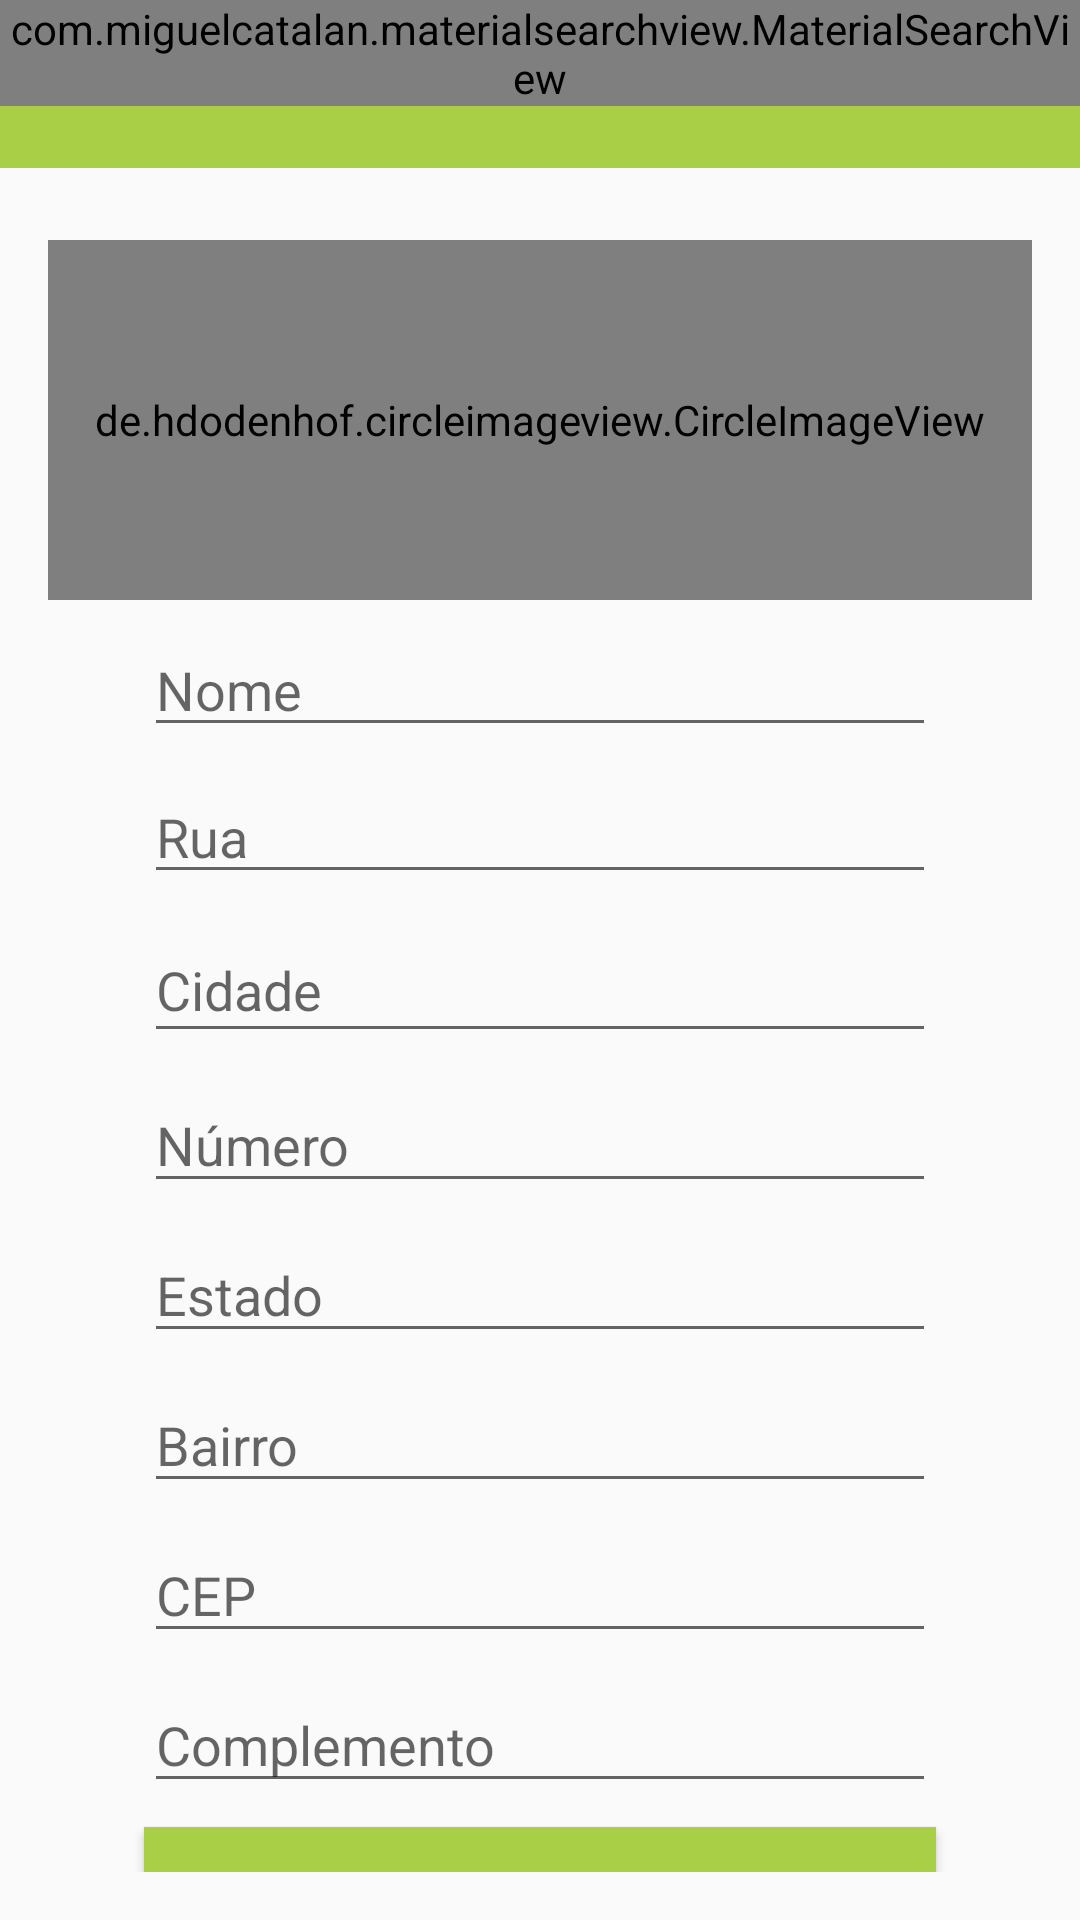

The Android layout XML behind this screen, and the referenced resources:
<!-- AndroidManifest.xml: application theme AppTheme -->
<!-- res/layout/activity_configuracoes_usuario.xml -->
<?xml version="1.0" encoding="utf-8"?>
<LinearLayout xmlns:android="http://schemas.android.com/apk/res/android"
    xmlns:app="http://schemas.android.com/apk/res-auto"
    xmlns:tools="http://schemas.android.com/tools"
    android:layout_width="match_parent"
    android:layout_height="match_parent"
    android:orientation="vertical"
    tools:context="com.example.example.vidafit1.activity.ConfiguracoesUsuarioActivity">

    <include
        android:id="@+id/activity_usuario_toolbar"
        layout="@layout/toolbar"
        android:layout_width="match_parent"
        android:layout_height="wrap_content"
        app:layout_constraintEnd_toEndOf="parent"
        app:layout_constraintStart_toStartOf="parent"
        app:layout_constraintTop_toTopOf="parent" />
    <LinearLayout
        android:layout_width="match_parent"
        android:layout_height="match_parent"
        android:orientation="vertical"
        android:padding="16dp">

        <de.hdodenhof.circleimageview.CircleImageView

            android:id="@+id/imagePerfilEmpresa"
            android:layout_width="match_parent"
            android:layout_height="120dp"
            android:layout_marginTop="8dp"
            android:layout_marginBottom="8dp"
            android:src="@drawable/perfil" />

        <EditText
            android:id="@+id/editEmpresaNome"
            android:layout_width="match_parent"
            android:layout_height="41dp"
            android:layout_marginStart="32dp"
            android:layout_marginEnd="32dp"
            android:layout_marginBottom="8dp"
            android:ems="10"
            android:hint="Nome"
            android:inputType="text"
            app:layout_constraintBottom_toTopOf="@+id/editTelefone"
            app:layout_constraintEnd_toEndOf="parent"
            app:layout_constraintStart_toStartOf="parent"
            app:layout_constraintTop_toBottomOf="@+id/editEmpresaNome" />

        <EditText
            android:id="@+id/editEmpresaCategoria"
            android:layout_width="match_parent"
            android:layout_height="41dp"
            android:layout_marginStart="32dp"
            android:layout_marginEnd="32dp"
            android:layout_marginBottom="8dp"
            android:ems="10"
            android:hint="Rua"
            android:inputType="text"
            app:layout_constraintBottom_toTopOf="@+id/editSenha"
            app:layout_constraintEnd_toEndOf="parent"
            app:layout_constraintStart_toStartOf="parent"
            app:layout_constraintTop_toBottomOf="@+id/editEmail" />

        <EditText
            android:id="@+id/editEmpresaTaxa"
            android:layout_width="match_parent"
            android:layout_height="45dp"
            android:layout_marginStart="32dp"
            android:layout_marginEnd="32dp"
            android:layout_marginBottom="8dp"
            android:ems="10"
            android:hint="Cidade"
            android:inputType="text"
            app:layout_constraintBottom_toTopOf="@+id/btnEntrar"
            app:layout_constraintEnd_toEndOf="parent"
            app:layout_constraintStart_toStartOf="parent"
            app:layout_constraintTop_toBottomOf="@+id/editTelefone" />

        <EditText
            android:id="@+id/editUsuarioNumero"
            android:layout_width="match_parent"
            android:layout_height="42dp"
            android:layout_marginStart="32dp"
            android:layout_marginEnd="32dp"
            android:layout_marginBottom="8dp"
            android:ems="10"
            android:hint="Número"
            android:inputType="text"
            app:layout_constraintBottom_toTopOf="@+id/editEmail"
            app:layout_constraintEnd_toEndOf="parent"
            app:layout_constraintStart_toStartOf="parent"
            app:layout_constraintTop_toBottomOf="@+id/imageView3" />

        <EditText
            android:id="@+id/editEmpresaTempo"
            android:layout_width="match_parent"
            android:layout_height="42dp"
            android:layout_marginStart="32dp"
            android:layout_marginEnd="32dp"
            android:layout_marginBottom="8dp"
            android:ems="10"
            android:hint="Estado"
            android:inputType="text"
            app:layout_constraintBottom_toTopOf="@+id/editEmail"
            app:layout_constraintEnd_toEndOf="parent"
            app:layout_constraintStart_toStartOf="parent"
            app:layout_constraintTop_toBottomOf="@+id/imageView3" />

        <EditText
            android:id="@+id/editUsuarioBairro"
            android:layout_width="match_parent"
            android:layout_height="42dp"
            android:layout_marginStart="32dp"
            android:layout_marginEnd="32dp"
            android:layout_marginBottom="8dp"
            android:ems="10"
            android:hint="Bairro"
            android:inputType="text"
            app:layout_constraintBottom_toTopOf="@+id/editEmail"
            app:layout_constraintEnd_toEndOf="parent"
            app:layout_constraintStart_toStartOf="parent"
            app:layout_constraintTop_toBottomOf="@+id/imageView3" />

        <EditText
            android:id="@+id/editUsuarioCep"
            android:layout_width="match_parent"
            android:layout_height="42dp"
            android:layout_marginStart="32dp"
            android:layout_marginEnd="32dp"
            android:layout_marginBottom="8dp"
            android:ems="10"
            android:hint="CEP"
            android:inputType="text"
            app:layout_constraintBottom_toTopOf="@+id/editEmail"
            app:layout_constraintEnd_toEndOf="parent"
            app:layout_constraintStart_toStartOf="parent"
            app:layout_constraintTop_toBottomOf="@+id/imageView3" />

        <EditText
            android:id="@+id/editUsuarioComplemento"
            android:layout_width="match_parent"
            android:layout_height="42dp"
            android:layout_marginStart="32dp"
            android:layout_marginEnd="32dp"
            android:layout_marginBottom="8dp"
            android:ems="10"
            android:hint="Complemento"
            android:inputType="text"
            app:layout_constraintBottom_toTopOf="@+id/editEmail"
            app:layout_constraintEnd_toEndOf="parent"
            app:layout_constraintStart_toStartOf="parent"
            app:layout_constraintTop_toBottomOf="@+id/imageView3" />

        <Button
            android:id="@+id/btnEntrar2"
            android:layout_width="match_parent"
            android:layout_height="49dp"
            android:layout_marginStart="32dp"
            android:layout_marginEnd="32dp"
            android:layout_marginBottom="8dp"
            android:background="@color/colorPrimaryDark"
            android:onClick="validarDadosUsuario"
            android:text="Cadastrar"
            app:layout_constraintBottom_toTopOf="@+id/imageView3"
            app:layout_constraintEnd_toEndOf="parent"
            app:layout_constraintStart_toStartOf="parent"
            app:layout_constraintTop_toBottomOf="@+id/editSenha" />
    </LinearLayout>

</LinearLayout>
<!-- res/layout/toolbar.xml (included above) -->
<?xml version="1.0" encoding="utf-8"?>
<FrameLayout xmlns:android="http://schemas.android.com/apk/res/android"
    android:layout_width="match_parent" android:layout_height="match_parent">

    <androidx.appcompat.widget.Toolbar
        android:id="@+id/toolbar"
        android:layout_width="match_parent"
        android:layout_height="wrap_content"
        android:background="?attr/colorPrimary"
        android:minHeight="?attr/actionBarSize"
        android:theme="?attr/actionBarTheme" />
        
        <com.miguelcatalan.materialsearchview.MaterialSearchView
            android:id="@+id/materialSearchView"
            android:layout_width="match_parent"
            android:layout_height="wrap_content"/>
</FrameLayout>
<!-- resources referenced by this layout -->
<resources>
  <color name="colorPrimaryDark">#a8cf45</color>
  <style name="AppTheme" parent="Theme.AppCompat.Light.NoActionBar">
          
          <item name="colorPrimary">@color/colorPrimaryDark</item>
          <item name="colorPrimaryDark">@color/colorPrimaryDark</item>
          <item name="colorAccent">@android:color/background_light</item>
      </style>
</resources>
